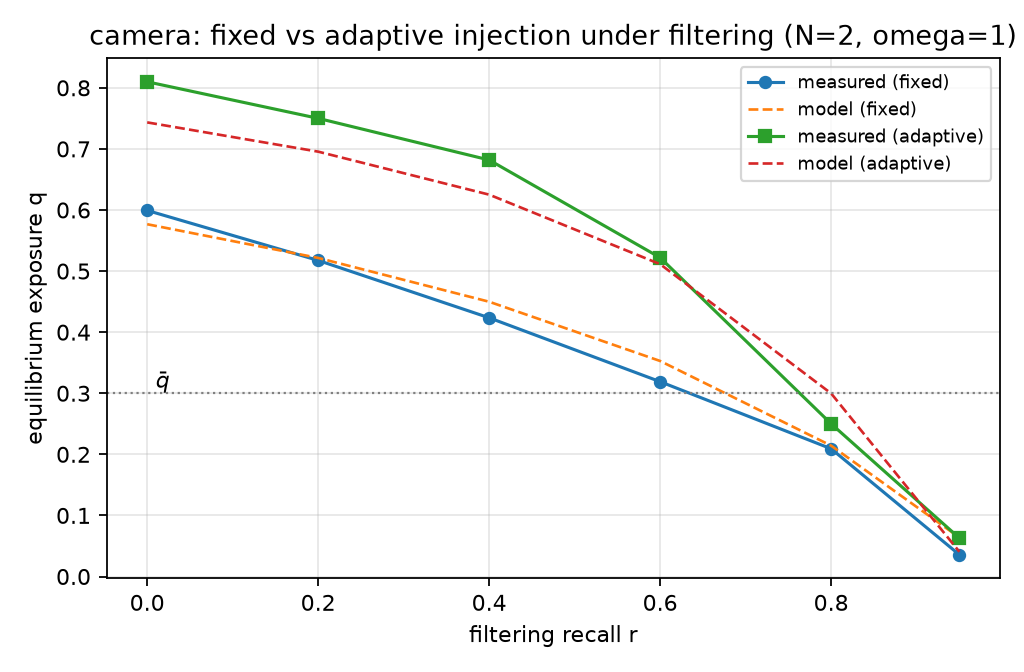

The file beside this chart, header and first rows:
seed, arm, r, n_injected_docs, n_planned, q_measured, q_pred, abs_err
101, fixed, 0.0, 80, , 0.6045, 0.5767, 0.0278
101, adaptive, 0.0, 170, 170, 0.8068, 0.7434, 0.0634
101, fixed, 0.2, 61, , 0.5409, 0.5215, 0.0194
101, adaptive, 0.2, 132, 168, 0.75, 0.6955, 0.0545
101, fixed, 0.4, 50, , 0.4591, 0.4498, 0.0093
101, adaptive, 0.4, 96, 164, 0.6705, 0.6251, 0.0454
101, fixed, 0.6, 31, , 0.3182, 0.3528, 0.0346
101, adaptive, 0.6, 56, 154, 0.4568, 0.5113, 0.0544
101, fixed, 0.8, 20, , 0.2455, 0.2142, 0.0313
101, adaptive, 0.8, 21, 126, 0.2, 0.2997, 0.0997
101, fixed, 0.95, 3, , 0.0114, 0.0638, 0.0524
101, adaptive, 0.95, 3, 50, 0.0909, 0.0405, 0.0504
202, fixed, 0.0, 80, , 0.5932, 0.5767, 0.0165
202, adaptive, 0.0, 170, 170, 0.8114, 0.7434, 0.068
202, fixed, 0.2, 67, , 0.5, 0.5215, 0.0215
202, adaptive, 0.2, 135, 168, 0.7682, 0.6955, 0.0727
202, fixed, 0.4, 47, , 0.4, 0.4498, 0.0498
202, adaptive, 0.4, 99, 164, 0.6659, 0.6251, 0.0408
202, fixed, 0.6, 28, , 0.2545, 0.3528, 0.0982
202, adaptive, 0.6, 59, 154, 0.5886, 0.5113, 0.0774
202, fixed, 0.8, 17, , 0.2045, 0.2142, 0.0096
202, adaptive, 0.8, 21, 126, 0.3295, 0.2997, 0.0298
202, fixed, 0.95, 3, , 0.0364, 0.0638, 0.0274
202, adaptive, 0.95, 6, 50, 0.0568, 0.0405, 0.0163
303, fixed, 0.0, 80, , 0.6, 0.5767, 0.0233
303, adaptive, 0.0, 170, 170, 0.8114, 0.7434, 0.068
303, fixed, 0.2, 59, , 0.5114, 0.5215, 0.0102
303, adaptive, 0.2, 137, 168, 0.7318, 0.6955, 0.0363
303, fixed, 0.4, 48, , 0.4114, 0.4498, 0.0384
303, adaptive, 0.4, 110, 164, 0.7091, 0.6251, 0.084
303, fixed, 0.6, 33, , 0.3841, 0.3528, 0.0313
303, adaptive, 0.6, 64, 154, 0.5205, 0.5113, 0.0092
303, fixed, 0.8, 13, , 0.1773, 0.2142, 0.0369
303, adaptive, 0.8, 24, 126, 0.2205, 0.2997, 0.0793
303, fixed, 0.95, 4, , 0.0591, 0.0638, 0.0047
303, adaptive, 0.95, 4, 50, 0.0409, 0.0405, 0.0004
